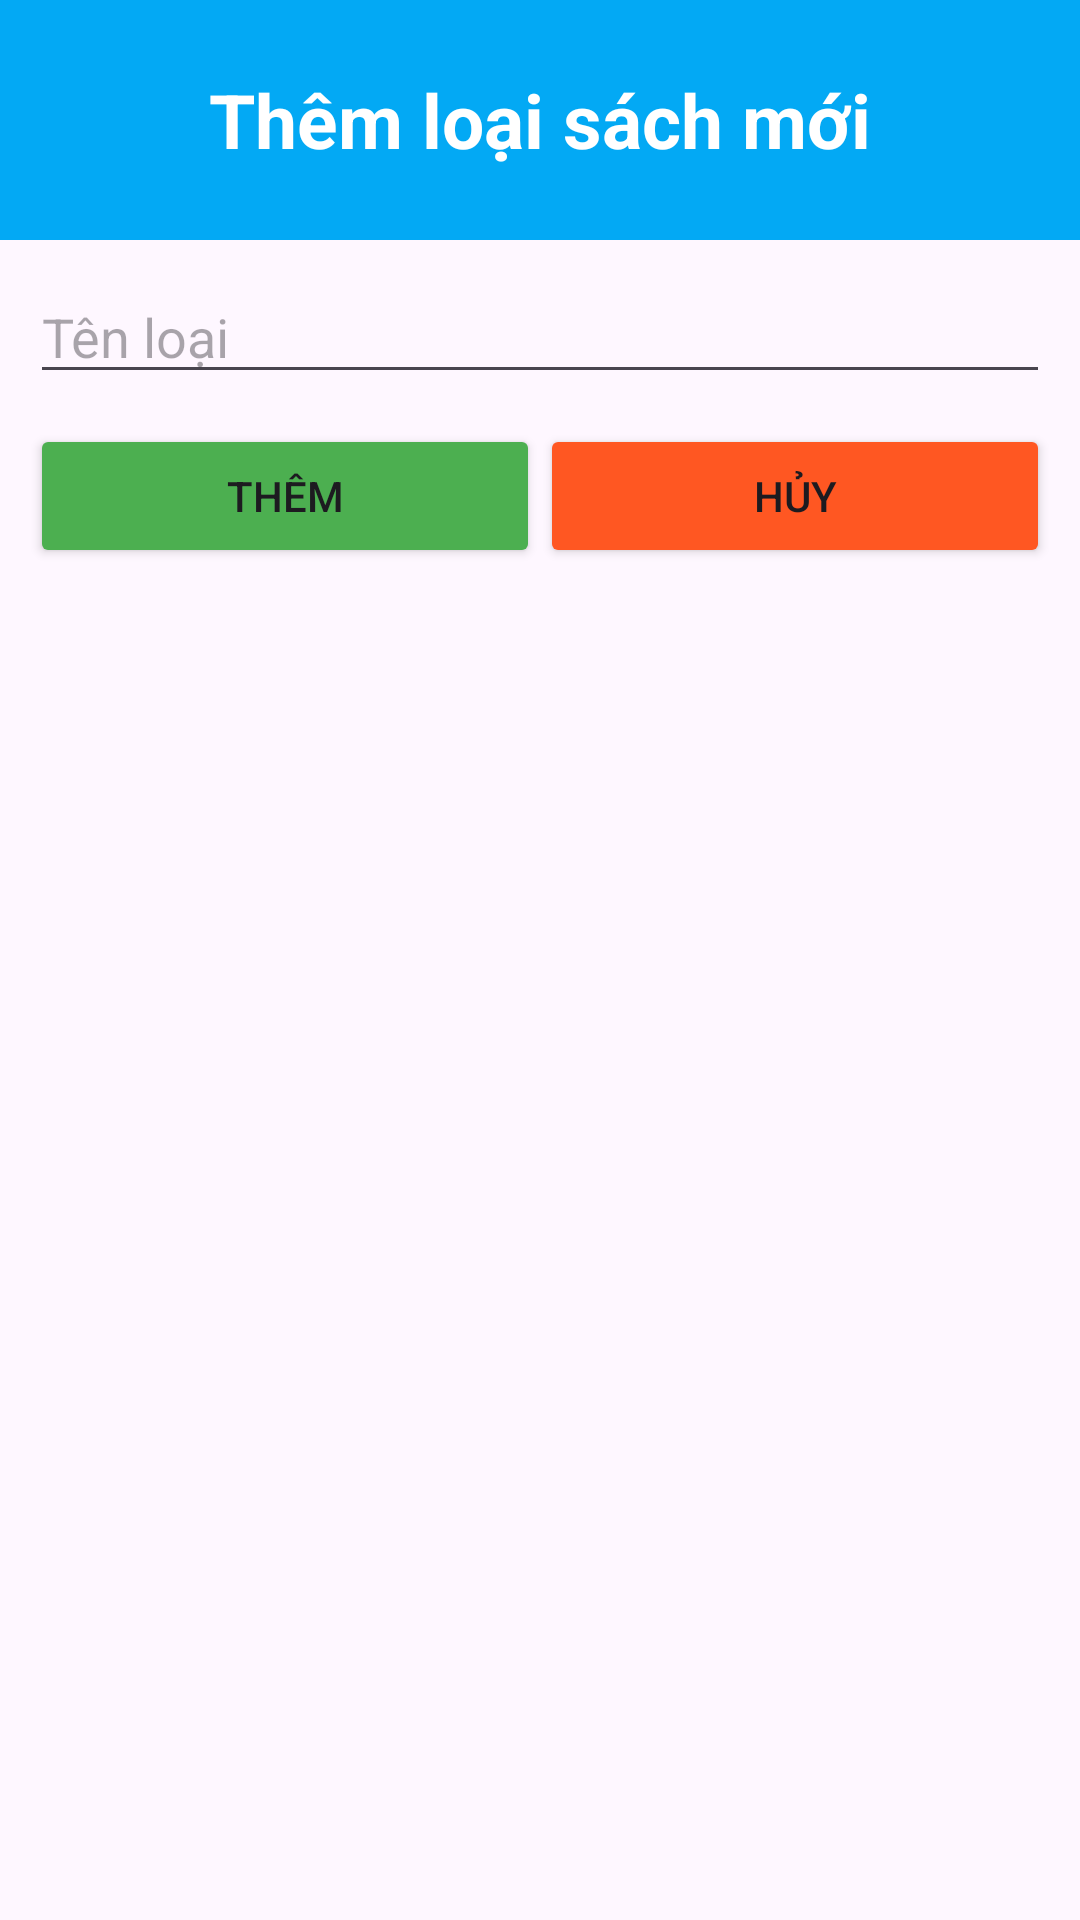

Write the Android layout XML for this screen, with the resource values it uses.
<!-- AndroidManifest.xml: application theme Theme.LiBMana -->
<!-- res/layout/custom_dialog_loaisach.xml -->
<?xml version="1.0" encoding="utf-8"?>
<LinearLayout xmlns:android="http://schemas.android.com/apk/res/android"
    android:layout_width="match_parent"
    android:layout_height="300dp"
    android:orientation="vertical">
    <TextView
        android:id="@+id/tvTitleLS"
        android:layout_width="match_parent"
        android:layout_height="80dp"
        android:text="Thêm loại sách mới"
        android:gravity="center"
        android:textSize="25dp"
        android:textStyle="bold"
        android:textColor="@color/white"
        android:background="#03A9F4"
        />
    <EditText
        android:id="@+id/edtTenLoai"
        android:layout_width="match_parent"
        android:layout_height="wrap_content"
        android:layout_marginHorizontal="10dp"
        android:maxLines="1"
        android:hint="Tên loại"
        android:layout_marginTop="10dp"/>
    <LinearLayout
        android:layout_width="match_parent"
        android:layout_height="wrap_content"
        android:layout_marginHorizontal="10dp"
        android:orientation="horizontal"
        android:layout_marginTop="10dp">
        <Button
            android:id="@+id/btnThemLS"
            android:layout_width="0dp"
            android:layout_height="wrap_content"
            android:layout_weight="1"
            android:text="Thêm"
            android:backgroundTint="#4CAF50"/>
        <Button
            android:id="@+id/btnHuyLS"
            android:layout_width="0dp"
            android:layout_height="wrap_content"
            android:layout_weight="1"
            android:text="Hủy"
            android:backgroundTint="#FF5722"/>
    </LinearLayout>
</LinearLayout>
<!-- resources referenced by this layout -->
<resources>
  <color name="white">#FFFFFFFF</color>
  <style name="Theme.LiBMana" parent="Base.Theme.LiBMana" />
  <style name="Base.Theme.LiBMana" parent="Theme.Material3.DayNight.NoActionBar">
          
           <item name="colorPrimary">#FF9800</item>
      </style>
</resources>
